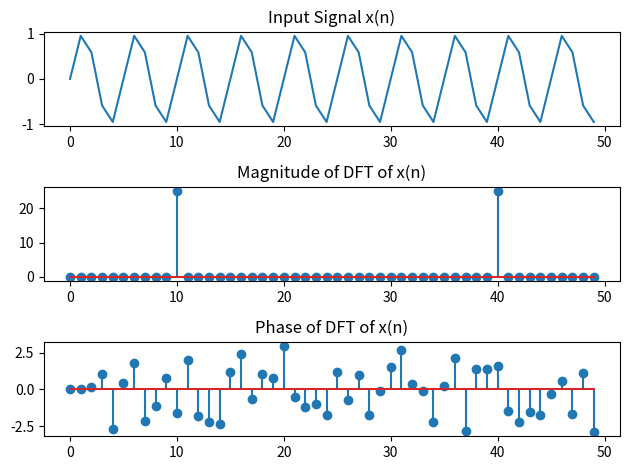

Write the Python code that produced this figure.
import numpy as np
import matplotlib.pyplot as plt

def dft(x):
    N =len(x)
    X = [0]*N
    for k in range(N):
        for n in range(N):
            X[k] += x[n]*np.exp(-2j*np.pi*k*n/N)

    return np.array(X)

f = 10
fs = 50
N = 50
n = np.arange(N)
x = np.sin(2*np.pi*f*n/fs)
X = dft(x)
plt.subplot(3,1,1)
plt.plot(n,x)
plt.title('Input Signal x(n)')
plt.subplot(3,1,2)
freq = np.arange(N)* fs/N
plt.stem(freq,np.abs(X))
plt.title('Magnitude of DFT of x(n)')
plt.subplot(3,1,3)
plt.stem(freq,np.angle(X))
plt.title('Phase of DFT of x(n)')
plt.tight_layout()
plt.show()
